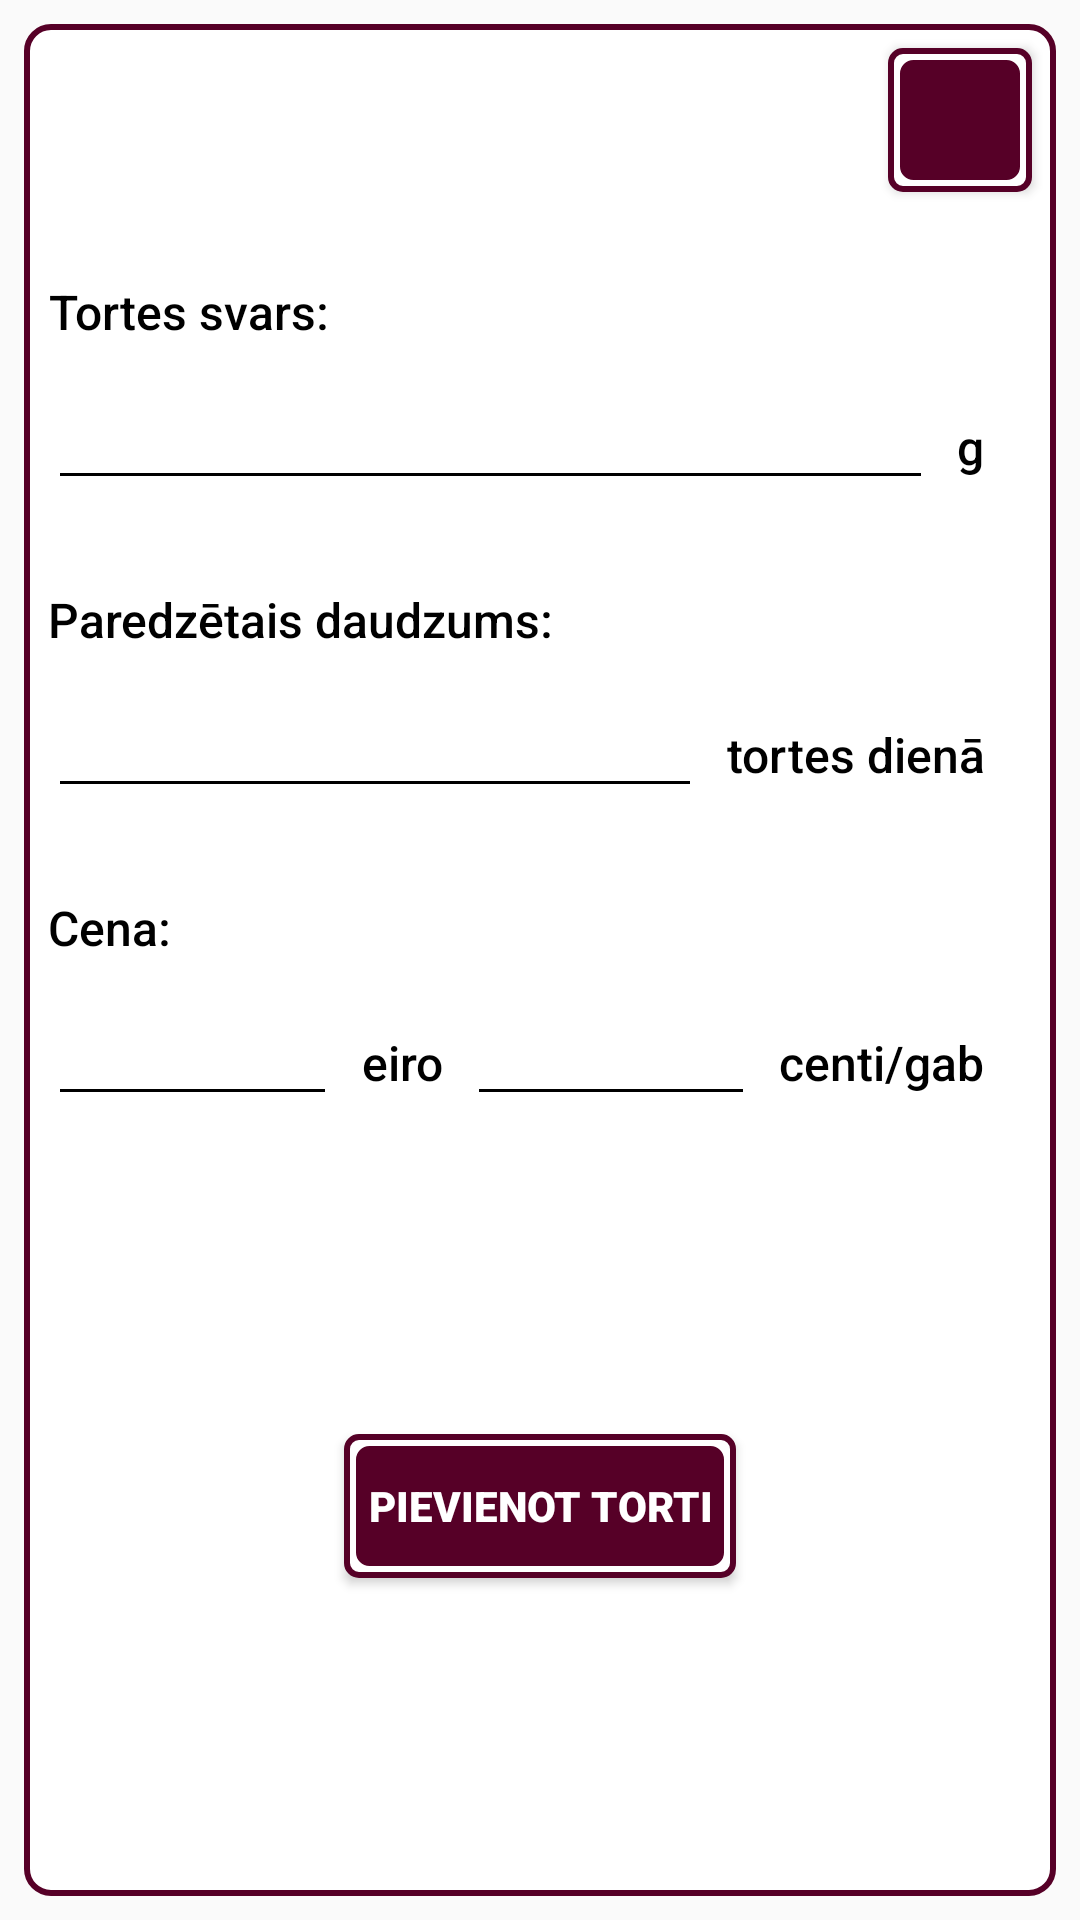

Reconstruct the res/layout file that produces this screen, plus the resources it refers to.
<!-- AndroidManifest.xml: application theme Theme.ROMABakery -->
<!-- res/layout/cake_weight_window.xml -->
<?xml version="1.0" encoding="utf-8"?>
<androidx.constraintlayout.widget.ConstraintLayout xmlns:android="http://schemas.android.com/apk/res/android"
    xmlns:app="http://schemas.android.com/apk/res-auto"
    android:layout_width="match_parent"
    android:layout_height="wrap_content"
    android:layout_margin="4dp"
    android:background="@drawable/dialog_border"
    android:padding="8dp">


    <Button
        android:id="@+id/close_button"
        style="@style/Button_Style"
        android:layout_width="48dp"
        android:drawableLeft="@drawable/ic_baseline_close_24"
        app:layout_constraintRight_toRightOf="parent"
        app:layout_constraintTop_toTopOf="parent" />

    <TextView
        android:id="@+id/weight_tv"
        style="@style/Add_Item_Text_View_Style"
        android:text="Tortes svars: "
        app:layout_constraintLeft_toLeftOf="parent"
        app:layout_constraintTop_toBottomOf="@id/close_button" />

    <LinearLayout
        android:layout_width="match_parent"
        android:orientation="horizontal"
        android:layout_height="wrap_content"
        android:layout_marginRight="16dp"
        app:layout_constraintTop_toBottomOf="@id/weight_tv"
        app:layout_constraintLeft_toLeftOf="parent"
        app:layout_constraintRight_toRightOf="parent"
        android:id="@+id/weight_linear">
        <EditText
            android:id="@+id/weight_et"
            style="@style/Add_Item_Edit_Text_Style"
            android:layout_marginRight="0dp"
            android:layout_weight="1"
            android:inputType="number"
            android:textAlignment="viewEnd" />

        <TextView
            android:id="@+id/weight_last_tv"
            style="@style/Add_Item_Edit_Text_Style"
            android:layout_width="wrap_content"
            android:text="g"
            android:textAlignment="viewEnd" />
    </LinearLayout>



    <TextView
        android:id="@+id/max_tv"
        style="@style/Add_Item_Text_View_Style"
        android:text="Paredzētais daudzums: "
        app:layout_constraintLeft_toLeftOf="parent"
        app:layout_constraintTop_toBottomOf="@id/weight_linear" />

    <LinearLayout
        android:layout_width="match_parent"
        android:orientation="horizontal"
        android:layout_height="wrap_content"
        android:layout_marginRight="16dp"
        app:layout_constraintTop_toBottomOf="@id/max_tv"
        app:layout_constraintLeft_toLeftOf="parent"
        app:layout_constraintRight_toRightOf="parent"
        android:id="@+id/amount_linear">
        <EditText
            android:id="@+id/max_et"
            style="@style/Add_Item_Edit_Text_Style"
            android:layout_marginRight="0dp"
            android:inputType="number"
            android:layout_weight="1"
            android:textAlignment="viewEnd" />

        <TextView
            android:id="@+id/max_last_tv"
            style="@style/Add_Item_Edit_Text_Style"
            android:layout_width="wrap_content"
            android:text="tortes dienā"
            android:textAlignment="viewEnd" />
    </LinearLayout>

    <TextView
        android:id="@+id/cost_tv"
        style="@style/Add_Item_Text_View_Style"
        android:text="Cena: "
        app:layout_constraintLeft_toLeftOf="parent"
        app:layout_constraintTop_toBottomOf="@id/amount_linear" />

    <LinearLayout
        android:id="@+id/cost_et"
        android:layout_width="match_parent"
        android:layout_height="wrap_content"
        android:orientation="horizontal"
        android:layout_marginRight="16dp"
        app:layout_constraintLeft_toLeftOf="parent"
        app:layout_constraintRight_toRightOf="parent"
        app:layout_constraintTop_toBottomOf="@id/cost_tv">

        <EditText
            android:id="@+id/centi_et"
            style="@style/Add_Item_Edit_Text_Style"
            android:layout_marginRight="0dp"
            android:layout_weight="1"
            android:inputType="number"
            android:textAlignment="viewEnd" />

        <TextView
            android:id="@+id/centi_last_tv"
            style="@style/Add_Item_Edit_Text_Style"
            android:layout_width="wrap_content"
            android:text="eiro"
            android:textAlignment="viewEnd" />

        <EditText
            android:id="@+id/eiro_et"
            style="@style/Add_Item_Edit_Text_Style"
            android:layout_marginLeft="0dp"
            android:inputType="number"
            android:layout_weight="1"
            android:textAlignment="viewEnd" />

        <TextView
            android:id="@+id/eiro_last_tv"
            style="@style/Add_Item_Edit_Text_Style"
            android:layout_width="wrap_content"
            android:layout_marginLeft="0dp"
            android:text="centi/gab"
            android:textAlignment="viewEnd" />
    </LinearLayout>

    <Button
        android:id="@+id/add_cake_button"
        style="@style/Button_Style"
        android:layout_width="wrap_content"
        android:text="Pievienot torti"
        app:layout_constraintBottom_toBottomOf="parent"
        app:layout_constraintLeft_toLeftOf="parent"
        app:layout_constraintRight_toRightOf="parent"
        app:layout_constraintTop_toBottomOf="@id/cost_et" />
</androidx.constraintlayout.widget.ConstraintLayout>
<!-- resources referenced by this layout -->
<resources>
  <!-- drawable dialog_border (drawable) -->
  <?xml version="1.0" encoding="utf-8"?>
  <inset xmlns:android="http://schemas.android.com/apk/res/android"
      android:inset="8dp">
      <shape android:shape="rectangle">
          <solid android:color="@color/white" />
          <stroke
              android:width="2dp"
              android:color="@color/pink_900_dark" />
          <corners android:radius="8dp" />
      </shape>
  </inset>
  <style name="Add_Item_Edit_Text_Style" parent="Theme.ROMABakery">
          <item name="android:fontFamily">sans-serif-medium</item>
          <item name="android:textColor">@color/black</item>
          <item name="android:layout_marginLeft">8dp</item>
          <item name="android:layout_marginRight">8dp</item>
          <item name="android:layout_height">wrap_content</item>
          <item name="minHeight">48dp</item>
          <item name="android:layout_width">match_parent</item>
          <item name="android:textSize">16sp</item>
          <item name="backgroundTint">@color/black</item>
          <item name="android:cursorVisible">true</item>
          <item name="android:textCursorDrawable">@color/black</item>
          <item name="android:lineSpacingExtra">24dp</item>
      </style>
  <style name="Add_Item_Text_View_Style" parent="Theme.ROMABakery">
          <item name="android:fontFamily">sans-serif-medium</item>
          <item name="android:textColor">@color/black</item>
          <item name="android:layout_marginLeft">8dp</item>
          <item name="android:layout_marginTop">16dp</item>
          <item name="android:layout_height">48dp</item>
          <item name="android:layout_width">wrap_content</item>
          <item name="android:gravity">center</item>
          <item name="android:textSize">16sp</item>
      </style>
  <style name="Button_Style" parent="Theme.ROMABakery">
          <item name="android:textAllCaps">true</item>
          <item name="android:textColor">@color/white</item>
          <item name="android:padding">8dp</item>
          <item name="android:layout_height">48dp</item>
          <item name="android:textSize">14sp</item>
          <item name="android:background">@drawable/double_icon_button_bg</item>
          <item name="android:fontFamily">sans-serif-black</item>
          <item name="android:layout_margin">8dp</item>
      </style>
  <style name="Theme.ROMABakery" parent="Theme.AppCompat.DayNight.DarkActionBar">
          <item name="colorPrimary">@color/pink_900_dark</item>
          <item name="colorPrimaryVariant">@color/pink_900</item>
          <item name="colorOnPrimary">@color/white</item>
          <item name="android:statusBarColor" tools:targetApi="l">@color/black</item>
          <item name="colorAccent">@color/pink_900_dark</item>
      </style>
  <color name="white">#FFFFFFFF</color>
  <color name="pink_900_dark">#560027</color>
  <color name="black">#FF000000</color>
  <!-- drawable double_icon_button_bg (drawable) -->
  <?xml version="1.0" encoding="utf-8"?>
  <layer-list xmlns:android="http://schemas.android.com/apk/res/android">
      <item >
  
  
  
  
  
  
  
  
  
  
  
          <shape
              android:shape="rectangle">
              <solid android:color="@color/white"/>
              <stroke android:color="@color/pink_900_dark" android:width="2dp"/>
              <corners android:radius="4dp" />
          </shape>
      </item>
      <item >
          <inset
              android:inset="4dp">
              <shape android:shape="rectangle">
  
                  <solid android:color="@color/pink_900_dark" />
                  <stroke
                      android:width="1dp"
                      android:color="@color/pink_900_dark" />
                  <corners android:radius="4dp" />
              </shape>
          </inset>
      </item>
  </layer-list>
  <color name="pink_900">#880e4f</color>
</resources>
